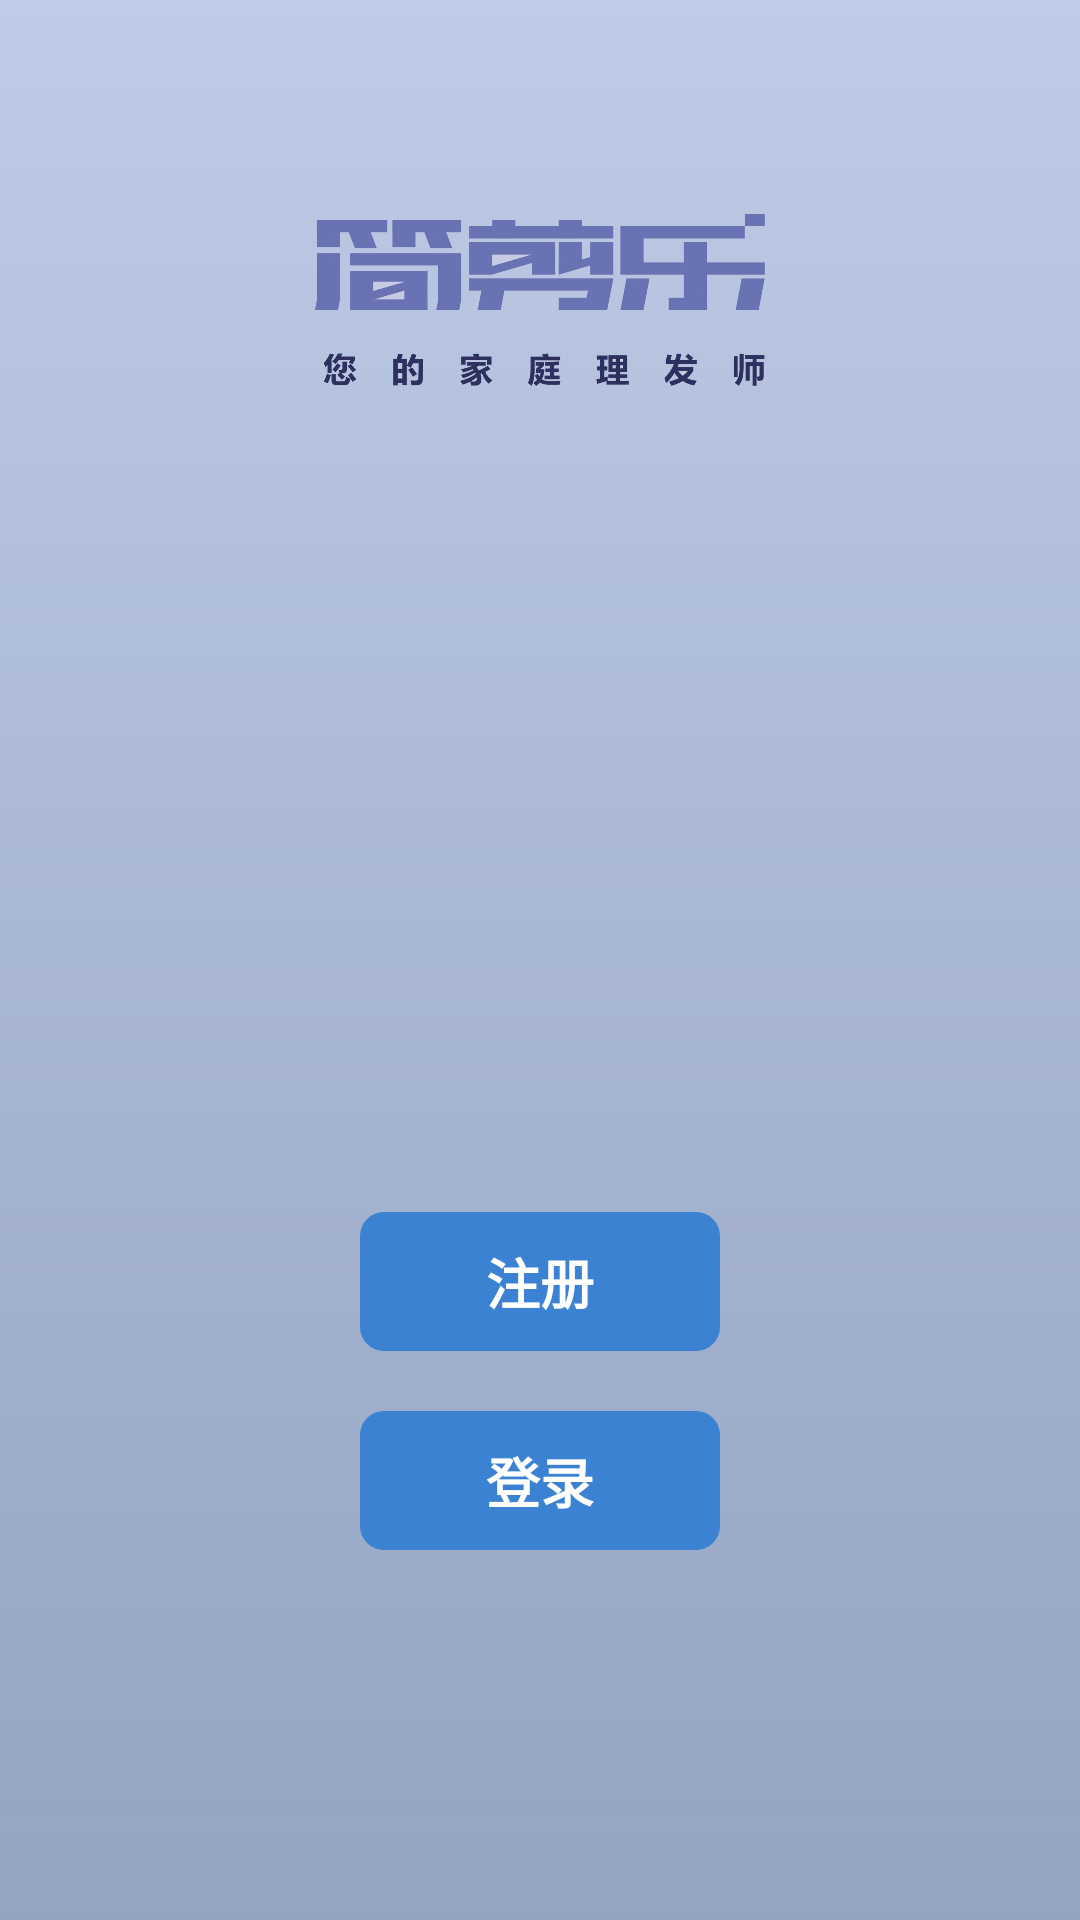

Produce the Android XML layout that renders to this screen, including the resource entries it uses.
<!-- AndroidManifest.xml: application theme android:Theme.NoTitleBar.Fullscreen -->
<!-- res/layout/activity_login_or_register.xml -->
<LinearLayout xmlns:android="http://schemas.android.com/apk/res/android"
    xmlns:tools="http://schemas.android.com/tools"
    android:layout_width="match_parent"
    android:layout_height="match_parent"
    android:orientation="vertical"
    android:background="@drawable/back"
    tools:context=".LoginActivity" >
 	
   <LinearLayout android:layout_width="match_parent"
        android:layout_height="0dp"
        android:layout_weight="6"
        android:orientation="vertical"
        android:gravity="center_horizontal">

        <ImageView
            android:layout_width="150dp"
            android:layout_height="80dp"
            android:layout_marginTop="60dp"
            android:src="@drawable/jjl_icon"
             />

        <ImageView
            android:layout_marginTop="50dp"
            android:layout_width="100dp"
            android:layout_height="100dp"
            android:src="@drawable/back_logo" />

    </LinearLayout>
    
   <LinearLayout android:layout_width="match_parent"
            android:layout_height="0dp"
            android:layout_weight="4"
            android:orientation="vertical">
            
	        <Button
	            android:id="@+id/registerBtn"
	            android:layout_width="match_parent"
	            android:layout_height="wrap_content"
	            android:layout_marginLeft="120dp"
		        android:layout_marginRight="120dp"
		        android:layout_marginTop="20dp"
	            android:background="@drawable/gjj_normal_btn"
	            android:gravity="center_horizontal"
	            android:padding="10dip"
	            android:text="注册"
	            android:textColor="@color/white"
	            android:textStyle="bold"
	            android:textSize="@dimen/login_btn_txt" />
	
	        <Button
	            android:id="@+id/loginBtn"
	            android:layout_width="match_parent"
	            android:layout_height="wrap_content"
	            android:layout_marginLeft="120dp"
		        android:layout_marginRight="120dp"
		        android:layout_marginTop="20dp"
	            android:background="@drawable/gjj_normal_btn"
	            android:padding="10dip"
	            android:text="登录"
	            android:textColor="@color/white"
	            android:textStyle="bold"
	            android:textSize="@dimen/login_btn_txt" />
        </LinearLayout>
        
 

</LinearLayout>
<!-- resources referenced by this layout -->
<resources>
  <color name="white">#ffffff</color>
  <dimen name="login_btn_txt">18sp</dimen>
  <!-- drawable gjj_normal_btn (drawable) -->
  <?xml version="1.0" encoding="utf-8"?>
  
  <selector
    xmlns:android="http://schemas.android.com/apk/res/android">
      <item android:state_selected="true">
          <shape>
              <corners android:radius="8.0dip" />
              <solid android:color="#ff3c82d2" />
          </shape>
      </item>
      <item android:state_enabled="false">
          <shape>
              <corners android:radius="8.0dip" />
              <solid android:color="#ff999999" />
          </shape>
      </item>
      <item android:state_pressed="true">
          <shape>
              <solid android:color="#ff2e60a0" />
              <corners android:radius="8.0dip" />
          </shape>
      </item>
      <item>
          <shape>
              <solid android:color="#ff3c82d2" />
              <corners android:radius="8.0dip" />
          </shape>
      </item>
  </selector>
  <!-- drawable jjl_icon: png bitmap (drawable-hdpi, 189287 bytes) -->
</resources>
